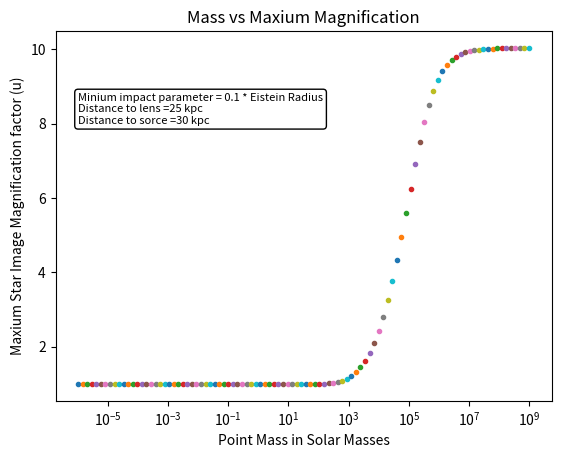

This chart was generated by the following Python code:
import sys
import math
import numpy as np
import matplotlib.pyplot as plt

# june 15 2023, Make the plot of peak maginfication vs mass of point


#mass = 1  # solar mass
Dl = 25  # kps
Dsl = 5 # kps
Ds = Dl + Dsl
v = 100 # km/s
c2= 9*10**10 #km/s^2 
# Gravitational constant in km^2 kpc M_sun^-1 s^-2
G = 4.302 * 10**-6 

num_points = 100
num_points_per_side = num_points // 2
log_points = np.logspace(-4, 0, num=num_points_per_side)
#bx = np.concatenate((-log_points[::-1], log_points))
bx = np.concatenate((-log_points[::-1] / 100, log_points / 100))
# bx = [-9,-8,-7,-6,-5,-4,-3,-2,-1,-0.5,-0.25,-0.05,0.000001,0.05,0.25,0.5,1, 2, 3, 4, 5, 6, 7, 8, 9]

def thetaE(Mass, Grav, Dstol, Dtos, Dtol): # eq.2.70
 
    thetaE = math.sqrt((4 * Grav * Mass * Dstol) / (c2 * Dtos * Dtol )) # add c^2
    return thetaE

def total_magnification(Beta, thetaE): # eq 4.16
    u = Beta**2 + 2 * thetaE**2 / (Beta * np.sqrt(Beta**2 + 4 * thetaE))
    return u

def time(D,th,velocity): # 5.4  use 5.5
    t =( (D*th) / velocity ) 
    return t
def duration(Mass,DL,DSL,DS,v):
    td= 78 * (200/v)* Mass**0.5 *(DL/10)**0.5 * (DSL/DS)**0.5
    return td

def compute_mu(bx,by, theta):
    u = (math.sqrt(bx**2 + by**2)) / theta
    numerator = u**2 + 2
    denominator = u * math.sqrt(u**2 + 4)
    mu = numerator / denominator
    return mu, u

# make mass array
massarray  = np.logspace(np.log10(1e-6), np.log10(1e9), num=100)
magmax = np.empty(len(massarray))
print(massarray)

for j, m in enumerate(massarray):
    # Plotting loop over B values
    for i, x in enumerate(bx):
     # Calculate thetaE for the current mass
     thetaE_val = thetaE(massarray[j], G, Dsl, Ds, Dl) #radians
     # convert to  arc seconds
     thetaE_as = thetaE_val * 206264
     #thetaE_val = 0.001
     #  1 r =  206264 Arcsecond
     mu_array = []
     bxt = []
     by= 0.1 *  thetaE_as
    
     mu, u = compute_mu(bx[i], by, thetaE_as )
     mu_array.append(mu)
     bxt.append(bx[i] / thetaE_as) # leave as _val not _as so bx in rads?
    
    
     t = time(Dl, thetaE_val,v)
     td = (massarray[j],Dl,Dsl,Ds,v)
     mu_array  = np.array(mu_array)
     bxt = np.array (bxt)
    
     # plt.plot (bxt,  mu_array , 'o')
    magmax[j] = np.max(mu_array)
    magmax = np.array(magmax)
    print( magmax[j])
    #plt.plot(massarray[j], magmax[j], 'o')
    plt.semilogx(massarray[j], magmax[j], '.')
 
   


plt.xlabel('Point Mass in Solar Masses')
plt.ylabel('Maxium Star Image Magnification factor (u)')
plt.title('Mass vs Maxium Magnification')

text_message = 'Minium impact parameter = 0.1 * Eistein Radius\n'
text_message += 'Distance to lens =' + str(Dl) + ' kpc\n'
text_message += 'Distance to sorce =' + str(Ds) + ' kpc'

plt.text(1e-6, 8, text_message, fontsize=8, bbox=dict(facecolor='white', edgecolor='black', boxstyle='round'))

plt.show()
sys.exit()
